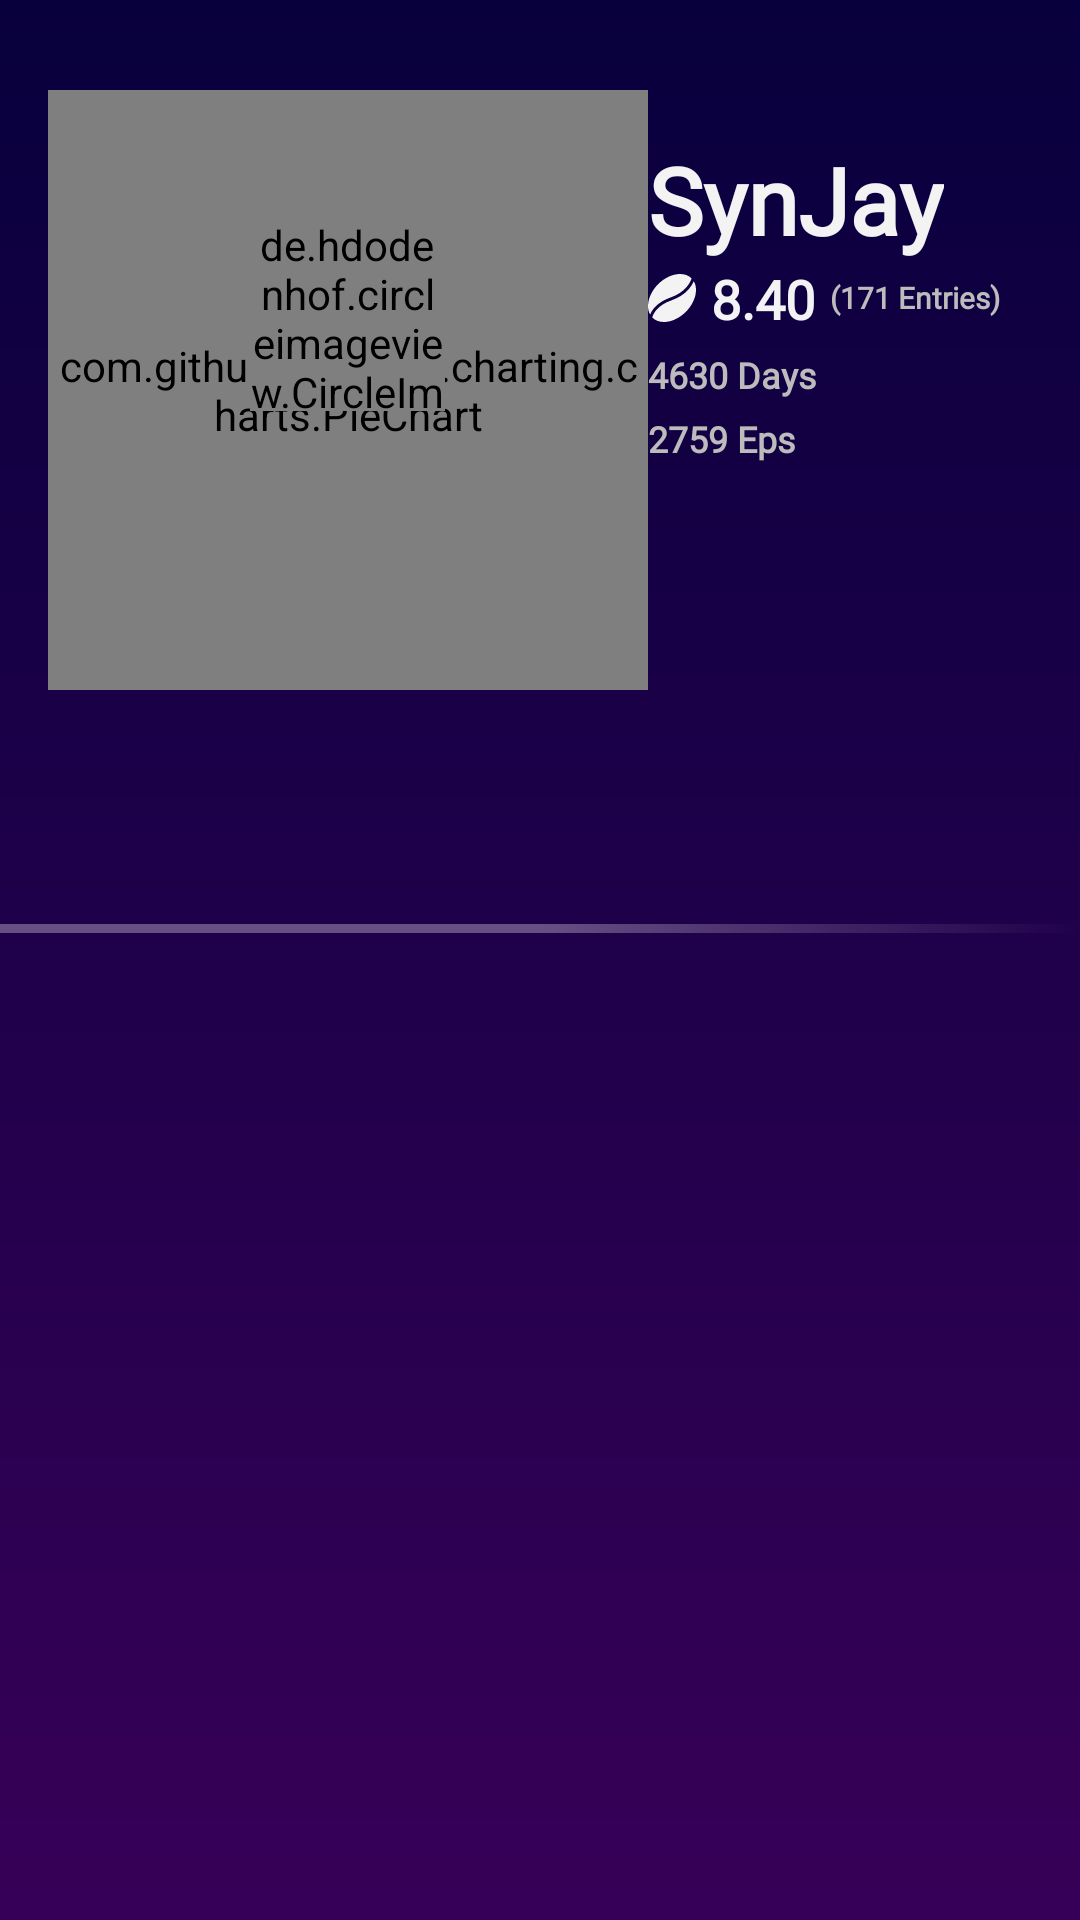

The Android layout XML behind this screen, and the referenced resources:
<!-- AndroidManifest.xml: application theme Theme.Anigram -->
<!-- res/layout/fragment_profile.xml -->
<?xml version="1.0" encoding="utf-8"?>
<androidx.coordinatorlayout.widget.CoordinatorLayout xmlns:android="http://schemas.android.com/apk/res/android"
    xmlns:app="http://schemas.android.com/apk/res-auto"
    xmlns:tools="http://schemas.android.com/tools"
    android:layout_width="match_parent"
    android:layout_height="match_parent"
    android:background="@drawable/background_gradient">

    <com.google.android.material.appbar.AppBarLayout
        android:id="@+id/app_bar_layout_profile"
        android:background="@color/transparent"
        android:layout_height="wrap_content"
        android:layout_width="match_parent">

        <androidx.appcompat.widget.Toolbar
            android:id="@+id/toolbar"
            android:layout_width="match_parent"
            android:layout_height="wrap_content"
            app:layout_scrollFlags="scroll|enterAlways|snap">

            <LinearLayout
                    android:layout_width="match_parent"
                    android:layout_height="match_parent"
                    android:orientation="vertical">

                <LinearLayout
                    android:layout_width="match_parent"
                    android:layout_height="wrap_content"
                    android:orientation="horizontal"
                    tools:ignore="MissingConstraints">

                    <RelativeLayout
                        android:paddingBottom="20dp"
                        android:layout_gravity="center"
                        android:layout_width="wrap_content"
                        android:layout_height="wrap_content"
                        android:layout_marginTop="20dp">
                        <com.github.mikephil.charting.charts.PieChart
                            android:id="@+id/profile_chart"
                            android:layout_width="200dp"
                            android:layout_height="200dp" />

                        <de.hdodenhof.circleimageview.CircleImageView
                            android:id="@+id/profile_picture"
                            android:layout_width="65dp"
                            android:layout_height="65dp"
                            android:layout_centerHorizontal="true"
                            android:layout_marginVertical="42dp"/>
                    </RelativeLayout>

                    <LinearLayout
                        android:layout_marginBottom="20dp"
                        android:layout_width="fill_parent"
                        android:layout_height="wrap_content"
                        android:layout_gravity="center"
                        android:orientation="vertical">

                        <TextView
                            android:id="@+id/username"
                            android:layout_width="wrap_content"
                            android:layout_height="wrap_content"
                            android:textSize="31sp"
                            android:autoSizeMaxTextSize="31sp"
                            android:autoSizeMinTextSize="12sp"
                            android:autoSizeTextType="uniform"
                            android:fontFamily="@font/nunitosansbold"
                            android:text="SynJay"
                            android:textColor="@color/white"
                            android:textFontWeight="800" />


                        <LinearLayout
                            android:layout_width="wrap_content"
                            android:layout_height="wrap_content">
                            <TextView
                                android:id="@+id/rating_text"
                                android:layout_width="wrap_content"
                                android:layout_height="wrap_content"
                                android:autoSizeMaxTextSize="18sp"
                                android:autoSizeMinTextSize="5sp"
                                android:autoSizeTextType="uniform"
                                android:drawableTint="@color/white"
                                android:drawableLeft="@drawable/coffe_bean"
                                android:drawablePadding="5dp"
                                android:fontFamily="@font/nunitosans"
                                android:textFontWeight="600"
                                android:text="8.40"
                                android:textColor="@color/white"
                                android:textSize="18dp" />

                            <TextView
                                android:id="@+id/entries_text"
                                android:paddingLeft="2dp"
                                android:layout_width="wrap_content"
                                android:layout_height="wrap_content"
                                android:autoSizeMaxTextSize="10sp"
                                android:autoSizeMinTextSize="5sp"
                                android:autoSizeTextType="uniform"
                                android:drawablePadding="5dp"
                                android:layout_gravity="center"
                                android:fontFamily="@font/nunitosans"
                                android:textFontWeight="800"
                                android:text="(171 Entries)"
                                android:textColor="@color/gray"
                                android:gravity="center"
                                android:textSize="11dp" />
                        </LinearLayout>
                        <TextView
                            android:id="@+id/days_text"
                            android:paddingTop="5dp"
                            android:layout_width="wrap_content"
                            android:layout_height="wrap_content"
                            android:autoSizeMaxTextSize="12sp"
                            android:autoSizeMinTextSize="5sp"
                            android:autoSizeTextType="uniform"
                            android:drawablePadding="5dp"
                            android:fontFamily="@font/nunitosans"
                            android:textFontWeight="800"
                            android:text="4630 Days"
                            android:textColor="@color/gray"
                            android:textSize="12dp" />
                        <TextView
                            android:id="@+id/eps_text"
                            android:paddingTop="5dp"
                            android:layout_width="wrap_content"
                            android:layout_height="wrap_content"
                            android:autoSizeMaxTextSize="12sp"
                            android:autoSizeMinTextSize="5sp"
                            android:autoSizeTextType="uniform"
                            android:drawablePadding="5dp"
                            android:fontFamily="@font/nunitosans"
                            android:textFontWeight="800"
                            android:text="2759 Eps"
                            android:textColor="@color/gray"
                            android:textSize="12dp" />
                    </LinearLayout>
                </LinearLayout>
            </LinearLayout>

        </androidx.appcompat.widget.Toolbar>
    </com.google.android.material.appbar.AppBarLayout>

    <LinearLayout
        app:layout_behavior="@string/appbar_scrolling_view_behavior"
        android:layout_width="match_parent"
        android:layout_height="fill_parent"
        android:orientation="vertical">

        <com.google.android.material.tabs.TabLayout
            android:id="@+id/profile_tab_layout"
            android:layout_width="342dp"
            android:layout_height="wrap_content"
            android:layout_marginHorizontal="30dp"
            android:layout_marginTop="20dp"
            android:background="#00ffffff"
            app:tabGravity="center"
            app:tabIndicator="@drawable/background_tabbar_rounded"
            app:tabIndicatorAnimationMode="elastic"
            app:tabIndicatorFullWidth="true"
            app:tabIndicatorGravity="stretch"
            app:tabMode="fixed"
            app:tabMaxWidth="0dp"
            app:tabSelectedTextColor="@color/white" />

        <View
            android:layout_width="fill_parent"
            android:layout_height="3dp"
            android:background="@drawable/background_tabbar_line" />

        <androidx.viewpager.widget.ViewPager
            app:layout_behavior="@string/appbar_scrolling_view_behavior"
            android:id="@+id/view_pager_profile"
            android:layout_width="match_parent"
            android:layout_height="wrap_content" />

    </LinearLayout>


</androidx.coordinatorlayout.widget.CoordinatorLayout>
<!-- resources referenced by this layout -->
<resources>
  <color name="gray">#BCBCBC</color>
  <color name="transparent">#00ffffff</color>
  <color name="white">#F3F3F4</color>
  <!-- drawable background_gradient (drawable) -->
  <?xml version="1.0" encoding="utf-8"?>
  <shape xmlns:android="http://schemas.android.com/apk/res/android"
  	android:shape="rectangle" >
  	<gradient android:angle="90" android:startColor="#370058" android:endColor="#08003D" />
  </shape>
  <!-- drawable background_tabbar_line (drawable) -->
  <?xml version="1.0" encoding="utf-8"?>
  <shape xmlns:android="http://schemas.android.com/apk/res/android"
  	android:shape="rectangle" >
  	<gradient android:angle="0" android:startColor="#50ffffff" android:centerColor="#50ffffff"  />
  </shape>
  <!-- drawable background_tabbar_rounded (drawable) -->
  <?xml version="1.0" encoding="utf-8"?>
  <shape xmlns:android="http://schemas.android.com/apk/res/android"
  	android:shape="rectangle" >
  	<gradient android:angle="0" android:startColor="#725B8D" android:endColor="#9280A7" />
  	<corners android:topLeftRadius="10dp" android:topRightRadius="10dp"/>
  </shape>
  <!-- drawable coffe_bean (drawable) -->
  <vector xmlns:android="http://schemas.android.com/apk/res/android"
      android:width="16dp"
      android:height="16dp"
      android:viewportWidth="326.05"
      android:viewportHeight="326.05">
    <path
        android:pathData="M14.26,275.6C-17.05,220.39 4.25,133.8 69.02,69.01c73.55,-73.54 175.26,-91.08 227.18,-39.16c0.06,0.07 0.11,0.14 0.19,0.21c-10.39,30.24 -43.49,94.57 -142.69,129.35C62.84,191.29 27.79,241.97 14.26,275.6zM310.81,48.75c-7.87,18.36 -21.57,42.36 -45.17,65.96c-23.73,23.74 -57.44,47.05 -105.21,63.8C63.49,212.5 36.4,268.15 28.85,295.12c0.36,0.36 0.66,0.73 1.01,1.08c51.92,51.92 153.63,34.39 227.18,-39.17C322.48,191.59 343.53,103.87 310.81,48.75z"
        android:fillColor="#BD93D8"/>
  </vector>
  <style name="Theme.Anigram" parent="Base.Theme.Anigram" />
  <style name="Base.Theme.Anigram" parent="Theme.Material3.DayNight.NoActionBar">
          <item name="android:forceDarkAllowed" tools:targetApi="q"> false </item>
      </style>
</resources>
